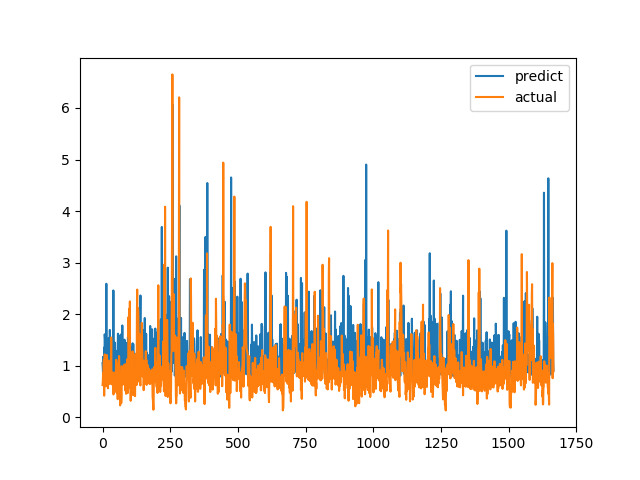

The data file committed next to this chart (first rows):
predict, actual
1.051, 0.6238
0.9552, 0.6915
0.7997, 0.8558
1.178, 0.7094
0.8933, 1.015
0.9849, 1.116
1.352, 0.4183
0.8596, 1.002
1.609, 1.219
1.521, 1.143
1.166, 0.6528
0.8555, 0.6747
0.857, 0.601
0.8569, 0.6695
2.59, 0.6538
1.024, 0.7814
1.481, 1.206
0.8168, 0.8469
1.005, 0.8286
0.8024, 0.6482
0.8238, 0.5624
0.9612, 0.7183
0.8359, 1.1
1.539, 0.9542
0.8013, 0.729
1.166, 0.6694
0.8292, 0.8631
1.694, 0.6465
0.9909, 0.8223
1.036, 0.9236
0.8212, 0.8301
0.8838, 1.067
0.9485, 1.546
0.9446, 0.6827
1.082, 0.6386
0.8296, 0.6464
0.8474, 0.6881
0.8603, 0.7274
0.9009, 0.65
0.9333, 0.8694
2.46, 0.4409
1.04, 0.4519
1.333, 0.7575
0.9128, 0.4952
1.433, 0.6851
0.8804, 0.7244
1.446, 0.8654
1.189, 0.74
0.8629, 0.8071
0.8717, 0.8204
1.239, 1.114
0.8976, 1.109
1.279, 0.4751
0.9502, 1.039
0.8509, 0.9458
1.061, 0.7878
1.191, 0.3505
1.621, 0.9368
0.8463, 0.9868
0.7796, 0.647
... 1,607 more rows
